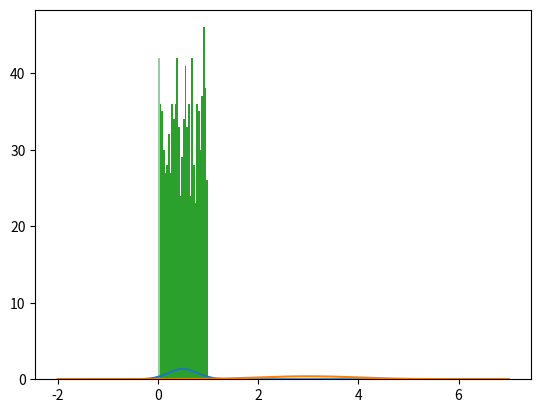

The script that saved this image: (Note: this script raises an exception after producing the figure.)
import numpy as np 
import matplotlib.pyplot as plt 
# 正态分布
x1 = np.random.random([1000]) 
x2 = np.random.normal(3, 1, [1000]) 
# 随机生成01数字（概率相同）
conin = np.random.randint(0, 2, [1000000]) 
mean_coin = np.mean(conin) 
print(conin, mean_coin)
# 均匀分布
## 可以有LCG 
rand = np.random.random([100000]) 

# 高斯分布、正态分布 
rand = np.random.normal(0, 1, [10000])
rand2 = np.random.normal(0, 2, [10000])

#plt.hist(x1) 
#plt.hist(x2) 

def model(x, mu, std):
    """
    高斯分布
    """
    return 1/np.sqrt(2*np.pi)/std*np.exp(
        -(x-mu)**2/2/std**2
    )
xplot = np.linspace(-2, 7, 1000) 
x1_mu = np.mean(x1) 
x1_std = np.std(x1) 
x2_mu = np.mean(x2) 
x2_std = np.std(x2) 

x1_gauss = model(xplot, x1_mu, x1_std) 
x2_gauss = model(xplot, x2_mu, x2_std)

plt.plot(xplot, x1_gauss) 
plt.plot(xplot, x2_gauss)
plt.hist(x1, bins=30, alpha=0.5, normed=True)
plt.hist(x2, bins=30, alpha=0.5, normed=True)
plt.show()